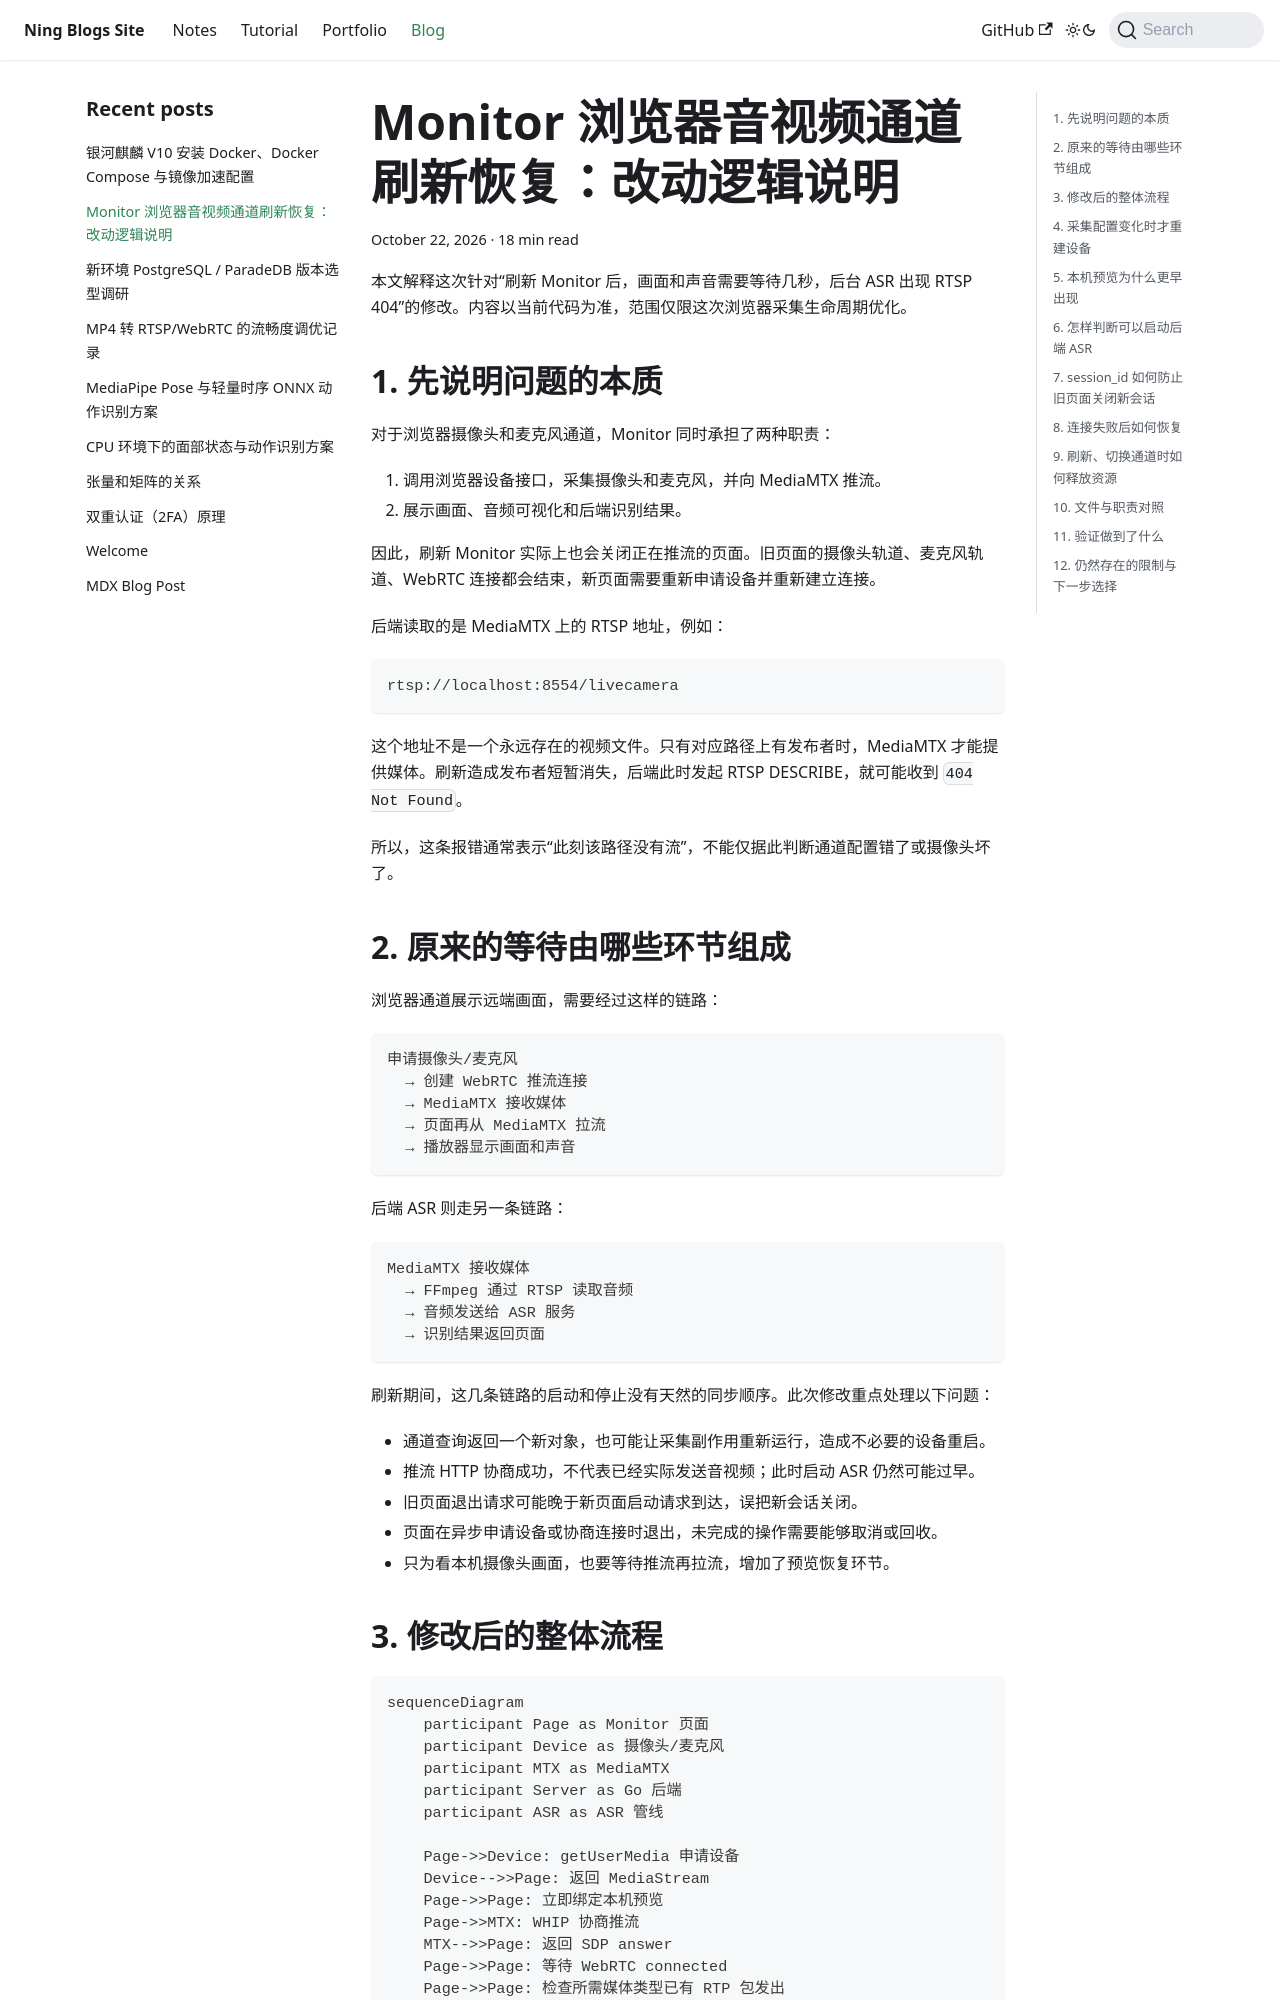

repository: Arterning/blogs · page: blog/monitor-browser-refresh-lifecycle/index.html · generator: docusaurus

# Monitor 浏览器音视频通道刷新恢复：改动逻辑说明

本文解释这次针对“刷新 Monitor 后，画面和声音需要等待几秒，后台 ASR 出现 RTSP 404”的修改。内容以当前代码为准，范围仅限这次浏览器采集生命周期优化。

## 1. 先说明问题的本质

对于浏览器摄像头和麦克风通道，Monitor 同时承担了两种职责：

1. 调用浏览器设备接口，采集摄像头和麦克风，并向 MediaMTX 推流。
2. 展示画面、音频可视化和后端识别结果。

因此，刷新 Monitor 实际上也会关闭正在推流的页面。旧页面的摄像头轨道、麦克风轨道、WebRTC 连接都会结束，新页面需要重新申请设备并重新建立连接。

后端读取的是 MediaMTX 上的 RTSP 地址，例如：

```text
rtsp://localhost:8554/livecamera
```

这个地址不是一个永远存在的视频文件。只有对应路径上有发布者时，MediaMTX 才能提供媒体。刷新造成发布者短暂消失，后端此时发起 RTSP DESCRIBE，就可能收到 `404 Not Found`。

所以，这条报错通常表示“此刻该路径没有流”，不能仅据此判断通道配置错了或摄像头坏了。

## 2. 原来的等待由哪些环节组成

浏览器通道展示远端画面，需要经过这样的链路：

```text
申请摄像头/麦克风
  → 创建 WebRTC 推流连接
  → MediaMTX 接收媒体
  → 页面再从 MediaMTX 拉流
  → 播放器显示画面和声音
```

后端 ASR 则走另一条链路：

```text
MediaMTX 接收媒体
  → FFmpeg 通过 RTSP 读取音频
  → 音频发送给 ASR 服务
  → 识别结果返回页面
```

刷新期间，这几条链路的启动和停止没有天然的同步顺序。此次修改重点处理以下问题：

- 通道查询返回一个新对象，也可能让采集副作用重新运行，造成不必要的设备重启。
- 推流 HTTP 协商成功，不代表已经实际发送音视频；此时启动 ASR 仍然可能过早。
- 旧页面退出请求可能晚于新页面启动请求到达，误把新会话关闭。
- 页面在异步申请设备或协商连接时退出，未完成的操作需要能够取消或回收。
- 只为看本机摄像头画面，也要等待推流再拉流，增加了预览恢复环节。
